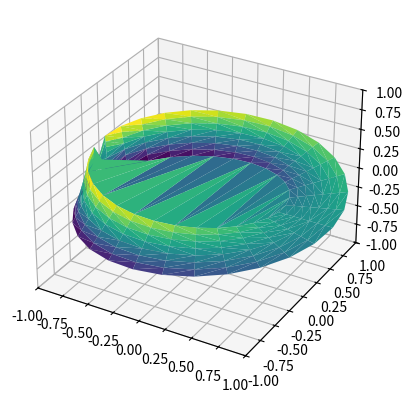

The script that saved this image:
from mpl_toolkits import mplot3d
import numpy as np
import matplotlib.pyplot as plt

theta = np.linspace(0, 2 * np.pi, 30)
w = np.linspace(-0.25, 0.25, 8)
w, theta = np.meshgrid(w, theta)
phi = 0.5 * theta
# radius in x-y plane
r = 1 + w * np.cos(phi)

x = np.ravel(r * np.cos(theta))
y = np.ravel(r * np.sin(theta))
z = np.ravel(w * np.sin(phi))

# triangulate in the underlying parametrization
from matplotlib.tri import Triangulation
tri = Triangulation(np.ravel(w), np.ravel(theta))

ax = plt.axes(projection='3d')
ax.plot_trisurf(x, y, z,
                cmap='viridis', linewidths=0.2);

ax.set_xlim(-1, 1); ax.set_ylim(-1, 1); ax.set_zlim(-1, 1);
plt.show()